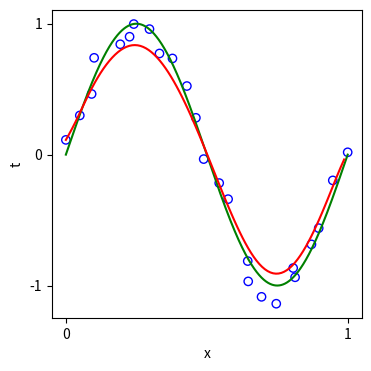

Reproduce this figure in Python. (Note: this script raises an exception after producing the figure.)
import numpy as np
import matplotlib.pyplot as plt

def gaussian_fitting(num_sample, mu=0, sigma=0.1):
    x = np.linspace(0, 2 * np.pi, num_sample, endpoint=True)
    y = np.sin(x)

    x[1: -1] += np.random.randn(num_sample - 2) * sigma + mu
    y += np.random.randn(num_sample) * sigma + mu
    return x, y

def init_plot():
    plt.figure(figsize=(4,4), dpi=100)
    plt.xlabel('x')
    plt.xticks([0, 2 * np.pi], ['0', '1'])
    plt.ylabel('t')
    plt.yticks([-1, 0, 1], ['-1', '0', '1'])
    x = np.arange(0, 2 * np.pi, 0.001)
    y = np.sin(x)
    plt.plot(x, y, color='green')

def polynomial_fitting(num_sample, degree):
    x, y = gaussian_fitting(num_sample)
    plt.scatter(x, y, marker='o', color='none', edgecolor='blue')
    H = np.ones((num_sample, degree + 1))
    for i in range(degree):
        H[:, i+1] = H[:, i] * x
    w = np.linalg.inv(H.T @ H) @ H.T @ y
    
    x = np.linspace(0, 2 * np.pi, 200, endpoint=True)
    H = np.ones((200, degree + 1))
    for i in range(degree):
        H[:, i+1] = H[:, i] * x
    y = H @ w
    plt.plot(x, y, color='red')

def polynomial_reg_fitting(num_sample, degree, reg):
    x, y = gaussian_fitting(num_sample)
    plt.scatter(x, y, marker='o', color='none', edgecolor='blue')
    H = np.ones((num_sample, degree + 1))
    for i in range(degree):
        H[:, i+1] = H[:, i] * x
    w = np.linalg.inv(H.T @ H + reg * np.eye(degree + 1)) @ H.T @ y
    
    x = np.linspace(0, 2 * np.pi, 200, endpoint=True)
    H = np.ones((200, degree + 1))
    for i in range(degree):
        H[:, i+1] = H[:, i] * x
    y = H @ w
    plt.plot(x, y, color='red')

class Bezier():
    def __init__(self, t_points, points):
        self.t_points = t_points
        self.points = points

    def Bernstein(self, t, p1, p2):
        q = (1 - t) * p1 + t * p2

        return q

    def Point(self, t):
        newpoints = self.points
        while len(newpoints) > 1:
            p = []
            for i in range(0, len(newpoints) - 1):
                p += [self.Bernstein(t, newpoints[i], newpoints[i + 1])]
            newpoints = p

        return newpoints[0]

    def Curve(self):
        curve = np.array([[0.0] * len(self.points[0])])
        for t in self.t_points:
            curve = np.append(curve, [self.Point(t)], axis=0)
        curve = np.delete(curve, 0, 0)

        return curve

def draw_Bezier():
    t_points = np.arange(0, 1, 0.01)
    points1 = np.array([[0, 0], [1, 5], [4, 9], [5, 5], [9, 9]])
    curve1 = Bezier(t_points, points1).Curve()

    plt.figure(figsize=(8,4), dpi=100)
    plt.subplot(121)
    plt.xticks([i1 for i1 in range(-20, 20)]), plt.yticks([i1 for i1 in range(-20, 20)])
    plt.gca().set_aspect('equal', adjustable='box')
    plt.grid(b=True, which='major', axis='both')

    plt.plot(curve1[:, 0], curve1[:, 1]) 
    plt.plot(points1[:, 0], points1[:, 1], 'ro:')


    points2 = np.array([[0, 2], [2, 6], [5, 5], [4, 4], [6, 3], [7, 5], [8, 4], [9, 6], [9, 10], [8, 8]])
    curve2 = Bezier(t_points, points2).Curve()

    plt.subplot(122)
    plt.xticks([i1 for i1 in range(-20, 20)]), plt.yticks([i1 for i1 in range(-20, 20)])
    plt.gca().set_aspect('equal', adjustable='box')
    plt.grid(b=True, which='major', axis='both')

    plt.plot(curve2[:, 0], curve2[:, 1])
    plt.plot(points2[:, 0], points2[:, 1], 'ro:')

    plt.savefig("img/b1.png")
    plt.show()

def bezier_fitting(num_sample):
    x, y = gaussian_fitting(num_sample)
    plt.scatter(x, y, marker='o', color='none', edgecolor='blue')
    points = np.array(list(zip(x,y)))
    t_points = np.arange(0, 1, 0.01)
    curve = Bezier(t_points, points).Curve()

    plt.plot(curve[:, 0], curve[:, 1], color='red')

if __name__ == '__main__':
    # init_plot()
    # x, y = gaussian_fitting(num_sample=100)
    # plt.scatter(x, y, marker='o', color='none', edgecolor='blue')
    # plt.savefig("img/a1.png")
    # plt.show()
    


    # init_plot()
    # polynomial_fitting(num_sample=10, degree=3)
    # plt.savefig("img/a2.png")
    # plt.show()
    
    # init_plot()
    # polynomial_fitting(num_sample=10, degree=9)
    # plt.savefig("img/a3.png")
    # plt.show()
    

    # init_plot()
    # polynomial_fitting(num_sample=15, degree=9)
    # plt.savefig("img/a4.png")
    # plt.show()
    
    # init_plot()
    # polynomial_fitting(num_sample=100, degree=9)
    # plt.savefig("img/a5.png")
    # plt.show()
    

    # init_plot()
    # polynomial_reg_fitting(num_sample=10, degree=9, reg=np.exp(-6))
    # plt.savefig("img/a6.png")
    # plt.show()
    

    # draw_Bezier()
    
    init_plot()
    bezier_fitting(num_sample=25)
    plt.savefig("img/b2.png")
    plt.show()